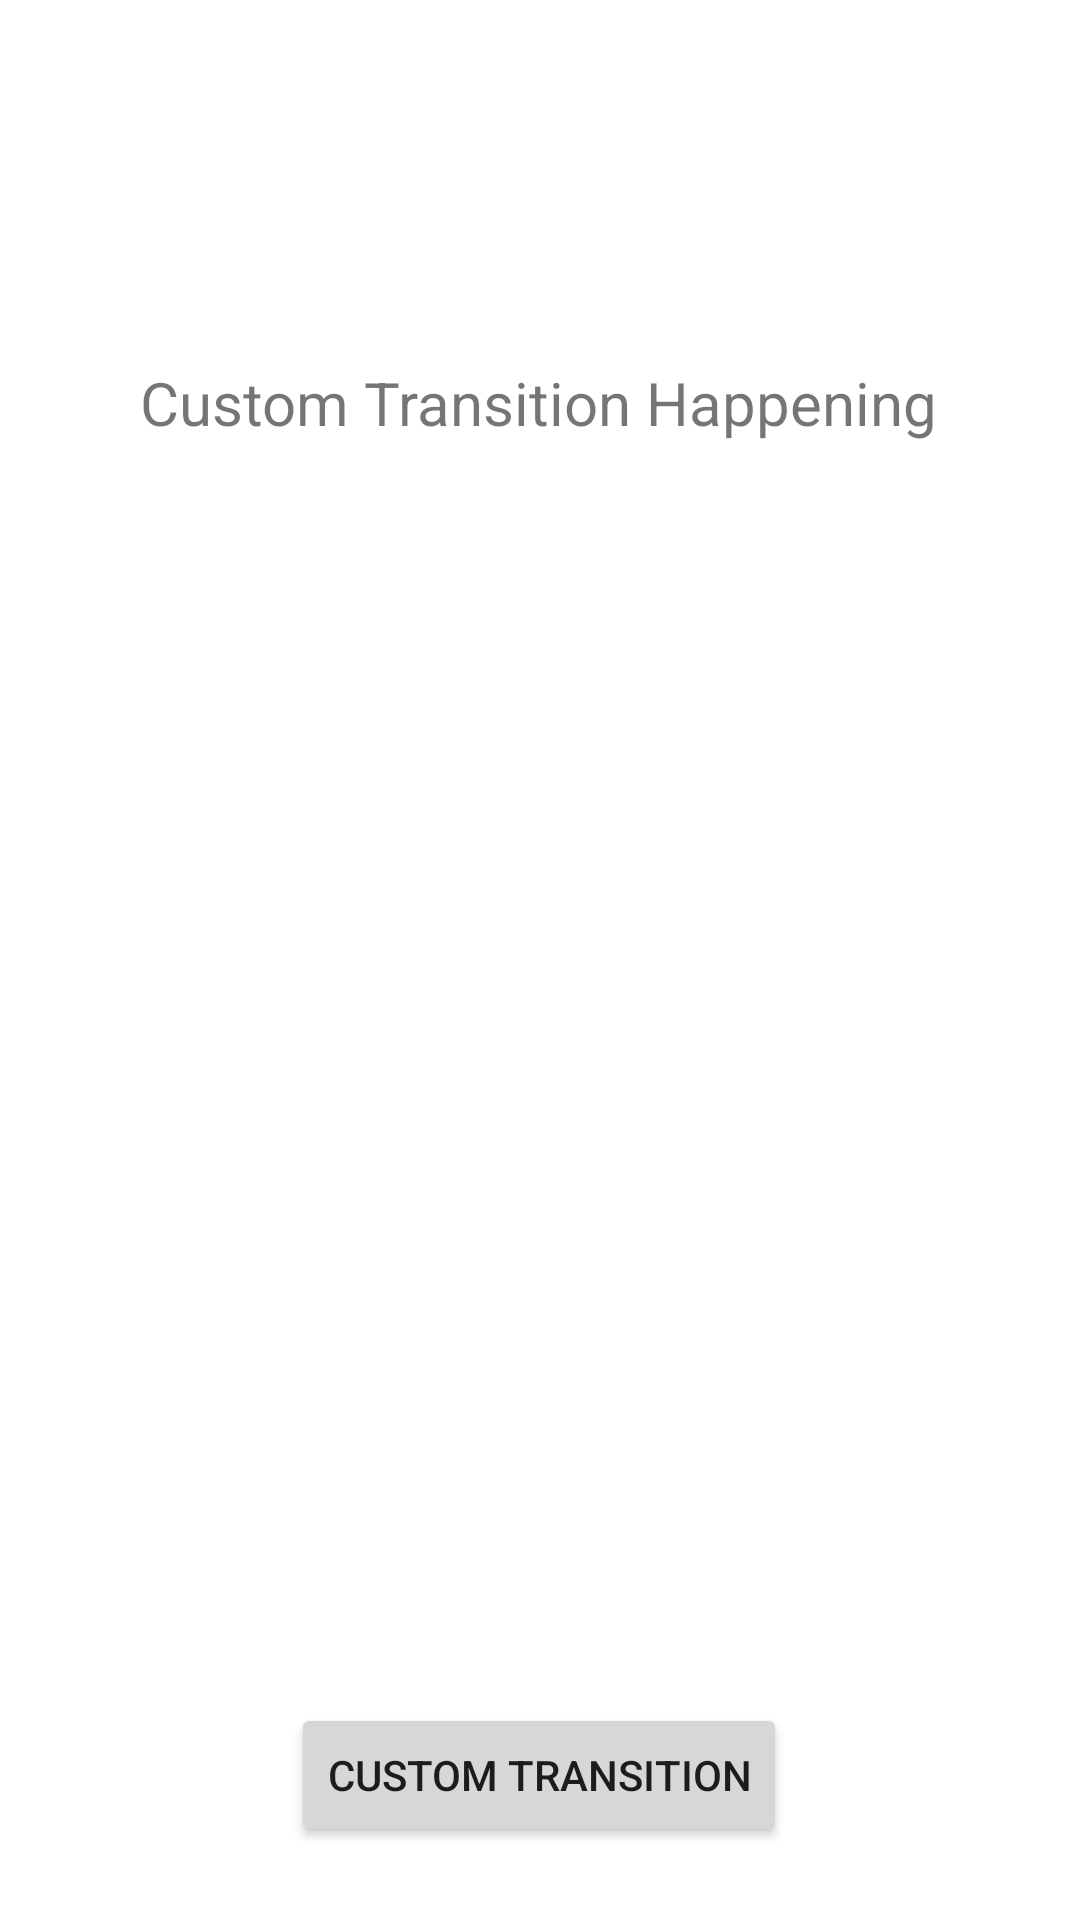

Write the Android layout XML for this screen, with the resource values it uses.
<!-- AndroidManifest.xml: application theme Theme.ElCodeLab -->
<!-- res/layout/activity_second.xml -->
<?xml version="1.0" encoding="utf-8"?>
<androidx.constraintlayout.widget.ConstraintLayout xmlns:android="http://schemas.android.com/apk/res/android"
    xmlns:app="http://schemas.android.com/apk/res-auto"
    xmlns:tools="http://schemas.android.com/tools"
    android:id="@+id/rootContainer"
    android:layout_width="match_parent"
    android:layout_height="match_parent"
    tools:context=".SecondActivity">


    <Button
        android:id="@+id/backHome"
        android:layout_width="wrap_content"
        android:layout_height="wrap_content"
        android:layout_marginTop="529dp"
        android:layout_marginBottom="154dp"
        android:onClick="goHome"
        android:text="NOW GO BACK"
        app:layout_constraintBottom_toBottomOf="parent"
        app:layout_constraintEnd_toEndOf="parent"
        app:layout_constraintHorizontal_bias="0.5"
        app:layout_constraintStart_toStartOf="parent"
        app:layout_constraintTop_toTopOf="parent"
        app:layout_constraintVertical_bias="1.0" />

    <Button
        android:id="@+id/btn2"
        android:layout_width="wrap_content"
        android:layout_height="wrap_content"
        android:layout_marginTop="529dp"
        android:text="CUSTOM TRANSITION"
        app:layout_constraintBottom_toBottomOf="parent"
        app:layout_constraintEnd_toEndOf="parent"
        app:layout_constraintHorizontal_bias="0.498"
        app:layout_constraintStart_toStartOf="parent"
        app:layout_constraintTop_toTopOf="parent"
        app:layout_constraintVertical_bias="0.616"
        android:onClick="customTransition"
        />

    <TextView
        android:id="@+id/textView"
        android:layout_width="wrap_content"
        android:layout_height="wrap_content"
        android:layout_marginTop="92dp"
        android:text="Custom Transition Happening"
        android:textSize="20dp"
        app:layout_constraintBottom_toTopOf="@id/imageView4"
        app:layout_constraintEnd_toEndOf="parent"
        app:layout_constraintHorizontal_bias="0.496"
        app:layout_constraintStart_toStartOf="parent"
        app:layout_constraintTop_toTopOf="parent" />

    <ImageView
        android:id="@+id/imageView4"
        android:layout_width="349dp"
        android:layout_height="269dp"
        android:layout_marginStart="50dp"
        android:layout_marginTop="174dp"
        android:layout_marginEnd="50dp"
        android:layout_marginBottom="42dp"
        app:layout_constraintBottom_toTopOf="@+id/backHome"
        app:layout_constraintEnd_toEndOf="parent"
        app:layout_constraintHorizontal_bias="0.5"
        app:layout_constraintStart_toStartOf="parent"
        app:layout_constraintTop_toTopOf="parent"
        app:layout_constraintVertical_bias="0.044"
        app:srcCompat="@drawable/randomimage_07" />
</androidx.constraintlayout.widget.ConstraintLayout>
<!-- resources referenced by this layout -->
<resources>
  <style name="Theme.ElCodeLab" parent="Theme.MaterialComponents.DayNight.DarkActionBar">
          
          <item name="colorPrimary">@color/purple_500</item>
          <item name="colorPrimaryVariant">@color/purple_700</item>
          <item name="colorOnPrimary">@color/white</item>
          
          <item name="colorSecondary">@color/teal_200</item>
          <item name="colorSecondaryVariant">@color/teal_700</item>
          <item name="colorOnSecondary">@color/black</item>
          
          <item name="android:statusBarColor" tools:targetApi="l">?attr/colorPrimaryVariant</item>
          
      </style>
  <!-- not gathered from this repository: default colours our renderer supplied (Android Studio template values) -->
  <color name="purple_500">#FF6200EE</color>
  <color name="purple_700">#FF3700B3</color>
  <color name="teal_200">#FF03DAC5</color>
  <color name="teal_700">#FF018786</color>
  <color name="black">#FF000000</color>
  <color name="white">#FFFFFFFF</color>
</resources>
